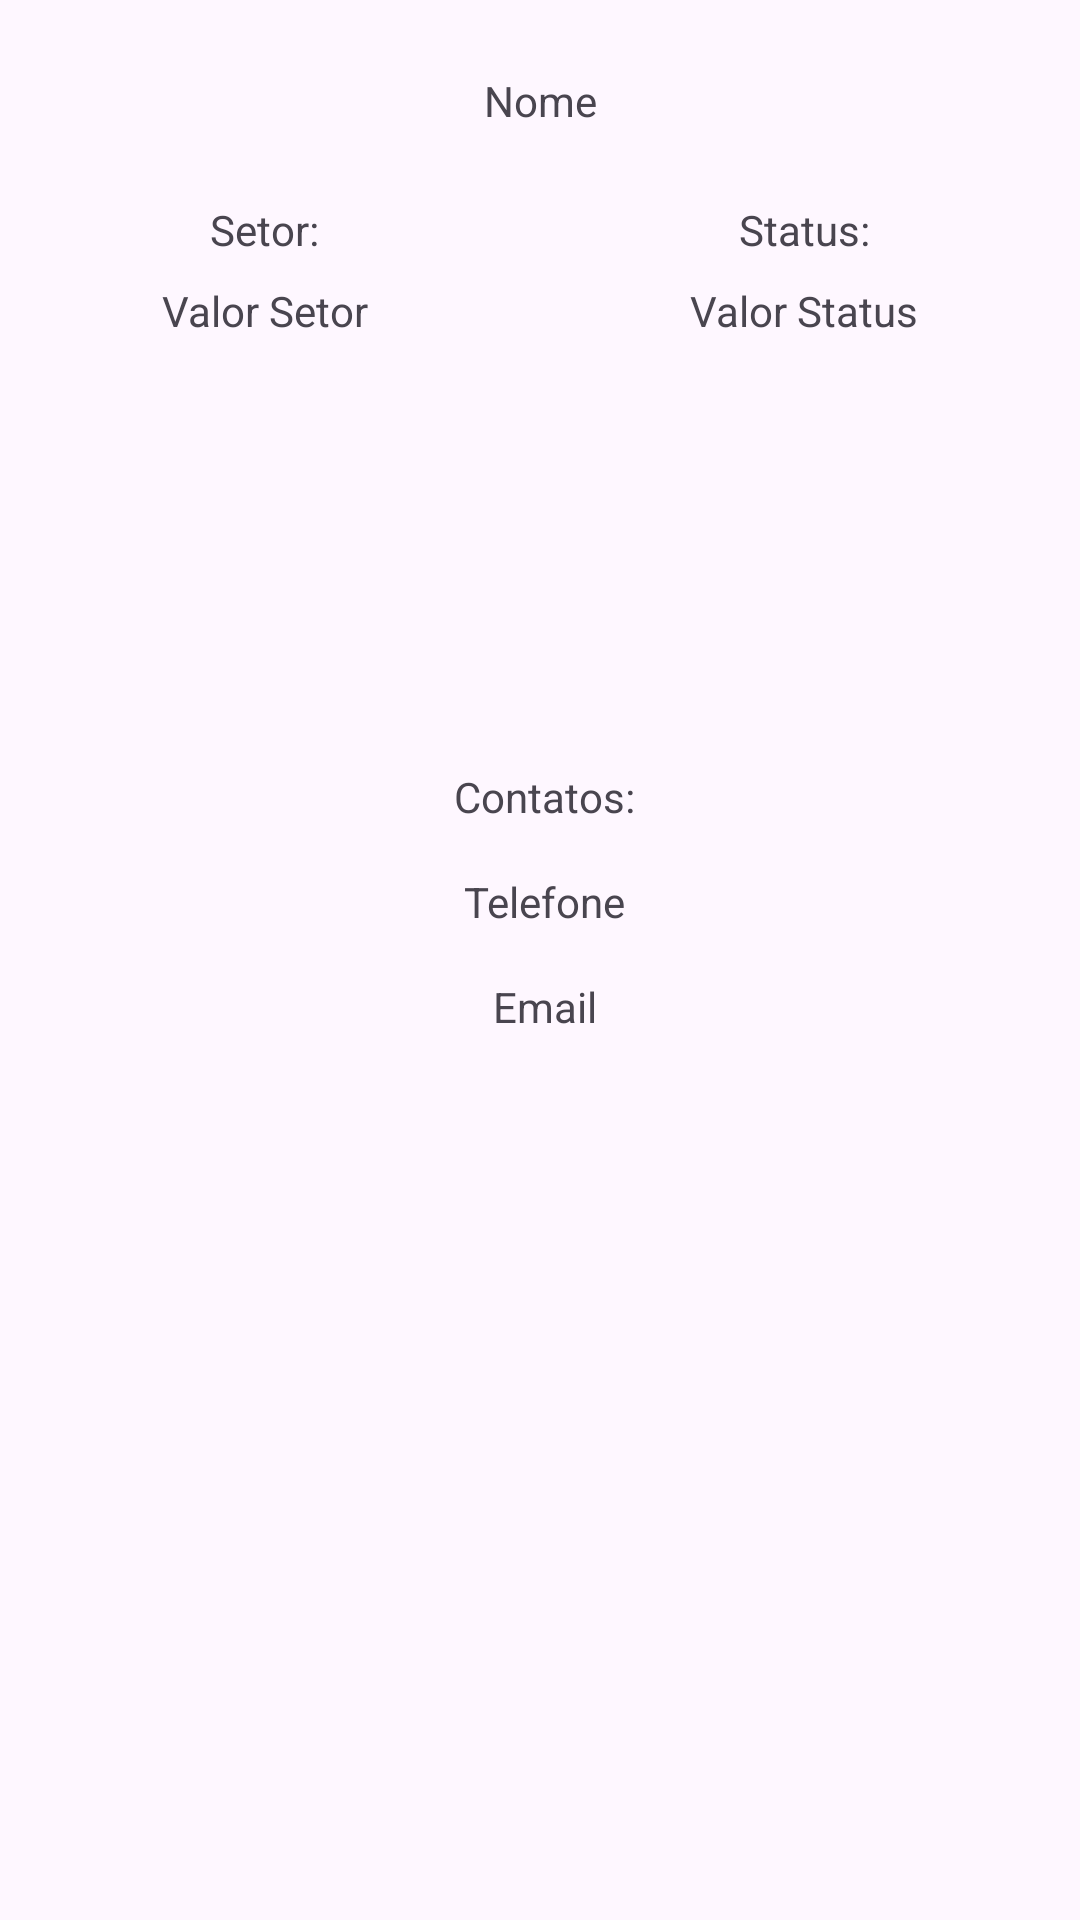

Here is an Android app screen rendered from its layout file. Give the layout XML and the strings, colors and styles it references.
<!-- AndroidManifest.xml: application theme Theme.SafeCheckTest -->
<!-- res/layout/activity_layer_funcionario.xml -->
<?xml version="1.0" encoding="utf-8"?>
<androidx.constraintlayout.widget.ConstraintLayout xmlns:android="http://schemas.android.com/apk/res/android"
    xmlns:app="http://schemas.android.com/apk/res-auto"
    xmlns:tools="http://schemas.android.com/tools"
    android:id="@+id/main"
    android:layout_width="match_parent"
    android:layout_height="wrap_content"
    android:layout_gravity="center"
    tools:context=".LayerFuncionarioActivity">

    <ImageView
        android:id="@+id/imageView4"
        android:layout_width="wrap_content"
        android:layout_height="wrap_content"
        app:layout_constraintEnd_toEndOf="parent"
        app:layout_constraintStart_toStartOf="parent"
        app:layout_constraintTop_toTopOf="parent"
        tools:srcCompat="@tools:sample/avatars" />

    <TextView
        android:id="@+id/textValueNome"
        android:layout_width="wrap_content"
        android:layout_height="wrap_content"
        android:layout_marginTop="24dp"
        android:text="Nome"
        app:layout_constraintEnd_toEndOf="parent"
        app:layout_constraintStart_toStartOf="parent"
        app:layout_constraintTop_toBottomOf="@+id/imageView4" />

    <TextView
        android:id="@+id/textTituloContato"
        android:layout_width="wrap_content"
        android:layout_height="wrap_content"
        android:text="Contatos:"
        app:layout_constraintEnd_toStartOf="@+id/guideline2"
        app:layout_constraintHorizontal_bias="0.508"
        app:layout_constraintStart_toStartOf="@+id/guideline"
        app:layout_constraintTop_toTopOf="@+id/guideline3" />

    <TextView
        android:id="@+id/textValueEmail"
        android:layout_width="wrap_content"
        android:layout_height="wrap_content"
        android:layout_marginTop="16dp"
        android:text="Email"
        app:layout_constraintEnd_toEndOf="@+id/textValueTelefone"
        app:layout_constraintStart_toStartOf="@+id/textValueTelefone"
        app:layout_constraintTop_toBottomOf="@+id/textValueTelefone" />

    <TextView
        android:id="@+id/textValueTelefone"
        android:layout_width="wrap_content"
        android:layout_height="wrap_content"
        android:layout_marginTop="16dp"
        android:text="Telefone"
        app:layout_constraintEnd_toEndOf="@+id/textTituloContato"
        app:layout_constraintStart_toStartOf="@+id/textTituloContato"
        app:layout_constraintTop_toBottomOf="@+id/textTituloContato" />

    <TextView
        android:id="@+id/textTituloSetor"
        android:layout_width="wrap_content"
        android:layout_height="wrap_content"
        android:layout_marginStart="8dp"
        android:layout_marginTop="24dp"
        android:text="Setor:"
        app:layout_constraintStart_toStartOf="@+id/guideline"
        app:layout_constraintTop_toBottomOf="@+id/textValueNome" />

    <TextView
        android:id="@+id/textTituloStatus"
        android:layout_width="wrap_content"
        android:layout_height="wrap_content"
        android:layout_marginTop="24dp"
        android:layout_marginEnd="8dp"
        android:text="Status:"
        app:layout_constraintEnd_toStartOf="@+id/guideline2"
        app:layout_constraintTop_toBottomOf="@+id/textValueNome" />

    <androidx.constraintlayout.widget.Guideline
        android:id="@+id/guideline"
        android:layout_width="wrap_content"
        android:layout_height="wrap_content"
        android:orientation="vertical"
        app:layout_constraintGuide_begin="62dp" />

    <androidx.constraintlayout.widget.Guideline
        android:id="@+id/guideline2"
        android:layout_width="wrap_content"
        android:layout_height="wrap_content"
        android:orientation="vertical"
        app:layout_constraintGuide_end="62dp" />

    <androidx.constraintlayout.widget.Guideline
        android:id="@+id/guideline3"
        android:layout_width="wrap_content"
        android:layout_height="wrap_content"
        android:orientation="horizontal"
        app:layout_constraintGuide_begin="256dp" />

    <TextView
        android:id="@+id/textValueSetor"
        android:layout_width="wrap_content"
        android:layout_height="wrap_content"
        android:layout_marginTop="8dp"
        android:text="Valor Setor"
        app:layout_constraintEnd_toEndOf="@+id/textTituloSetor"
        app:layout_constraintStart_toStartOf="@+id/textTituloSetor"
        app:layout_constraintTop_toBottomOf="@+id/textTituloSetor" />

    <TextView
        android:id="@+id/textValueStatus"
        android:layout_width="wrap_content"
        android:layout_height="wrap_content"
        android:layout_marginTop="8dp"
        android:text="Valor Status"
        app:layout_constraintEnd_toEndOf="@+id/textTituloStatus"
        app:layout_constraintStart_toStartOf="@+id/textTituloStatus"
        app:layout_constraintTop_toBottomOf="@+id/textTituloStatus" />
</androidx.constraintlayout.widget.ConstraintLayout>
<!-- resources referenced by this layout -->
<resources>
  <style name="Theme.SafeCheckTest" parent="Base.Theme.SafeCheckTest" />
  <style name="Base.Theme.SafeCheckTest" parent="Theme.Material3.DayNight.NoActionBar">
          
          
  
          <item name="colorPrimary">@color/primaria</item>
          <item name="colorPrimaryVariant">@color/primariaVariante</item>
          <item name="colorSecondary">@color/secundaria</item>
  
          <item name="actionOverflowButtonStyle">
              @style/ActionOverflowButton
          </item>
      </style>
  <color name="primaria">#2E3E87</color>
  <color name="primariaVariante">#8795D4</color>
  <color name="secundaria">#A99350</color>
  <style name="ActionOverflowButton" parent="Widget.AppCompat.ActionButton.Overflow">
          <item name="tint">@color/white</item>
      </style>
  <color name="white">#FFFFFFFF</color>
</resources>
